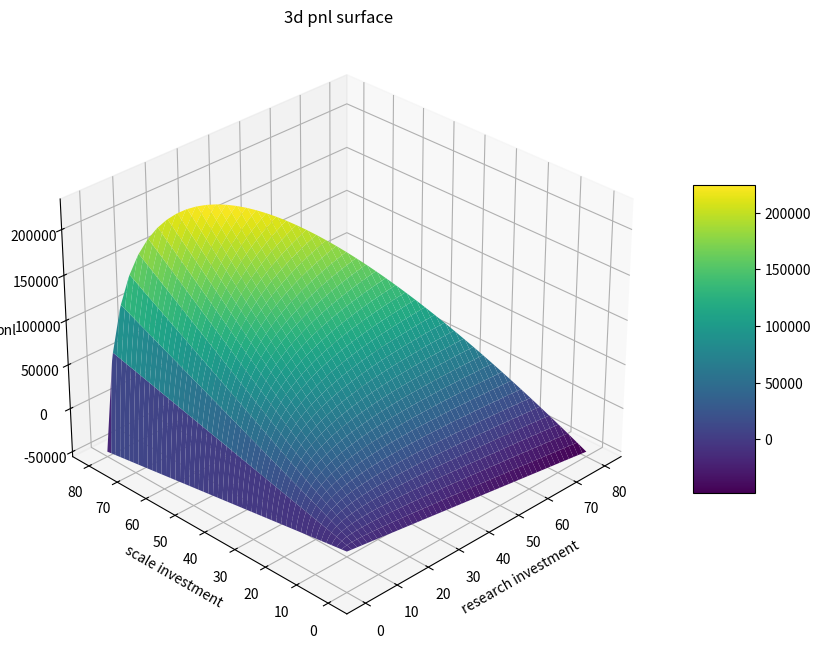

This figure's Python source:
import numpy as np
import matplotlib.pyplot as plt

def research_multiplier(research_invest):
    return 200_000 * np.log(1 + research_invest) / np.log(1 + 100)

def scale_multiplier(scale_invest):
    return 7 * scale_invest / 100

def pnl(research_invest, scale_invest, speed_invest, speed_multiplier):
    total_invest = research_invest + scale_invest + speed_invest
    # Use np.where to handle the condition element-wise for the meshgrid
    result = (research_multiplier(research_invest) * scale_multiplier(scale_invest) * speed_multiplier) - 50000 * total_invest / 100
    return np.where(total_invest <= 100.0, result, np.nan)

speed_invest = 20
speed_multiplier = 0.5
# Research axis
x = np.linspace(0, 100 - speed_invest, 400) # Reduced resolution for faster rendering
# Scale axis
y = np.linspace(0, 100 - speed_invest, 400)

x, y = np.meshgrid(x, y)
z = pnl(x, y, speed_invest, speed_multiplier)

fig = plt.figure(figsize=(12, 8))
ax = fig.add_subplot(111, projection='3d')

# create a basic 3d surface plot
surf = ax.plot_surface(x, y, z, cmap='viridis', edgecolor='none')

# add labels and colorbar
ax.set_xlabel('research investment')
ax.set_ylabel('scale investment')
ax.set_zlabel('pnl')
ax.set_title('3d pnl surface')
ax.view_init(elev=30, azim=-135)
fig.colorbar(surf, ax=ax, shrink=0.5, aspect=5)

plt.show()
